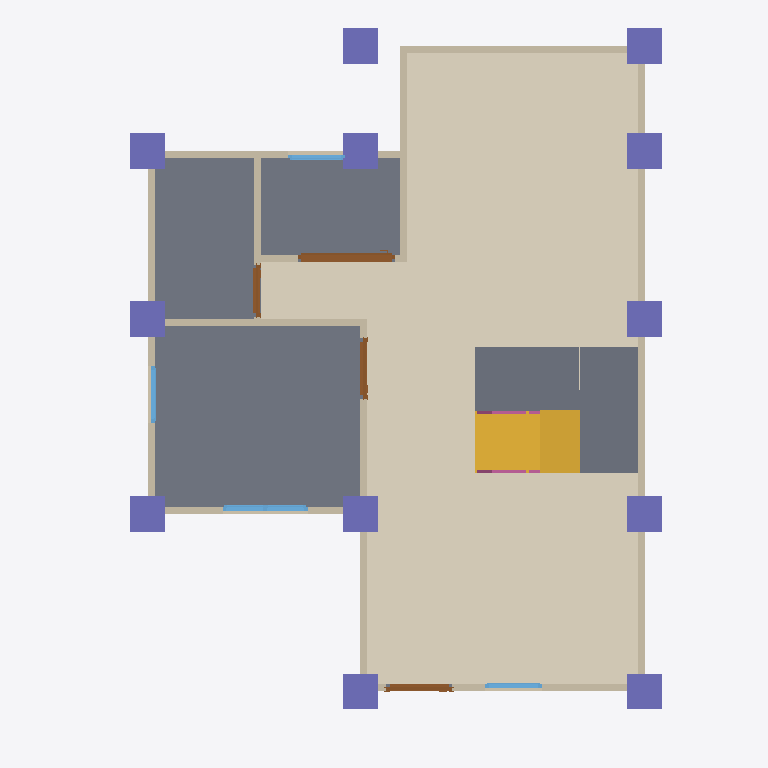
Plan cut of the same IFC building model at storey 'gf' (level 0.00 m, cut at 1.40 m), seen from above with north up, elements coloured by IFC class: 13 walls (beige), 12 columns (violet), 4 doors (brown), 4 windows (light blue), 3 slabs (grey), 2 railings (pink), 1 covering (cream), 1 stair flight (yellow). Cut surfaces are drawn darker.
Extent 10.0 m × 10.0 m × 7.1 m (x, y, z). Storeys (3): gf at 0.00 m; 2f at 3.00 m; roof at 6.00 m. Elements (85): 26 IfcWall, 12 IfcColumn, 10 IfcDoor, 10 IfcRailing, 9 IfcWindow, 8 IfcBeam, 5 IfcSlab, 3 IfcStairFlight, 1 IfcCovering, 1 IfcRoof.

HEADER;
FILE_DESCRIPTION(('ViewDefinition[DesignTransferView]'),'2;1');
FILE_NAME('s05-discussion.ifc','2026-10-07T14:49:39+08:00',(''),(''),'IfcOpenShell 0.8.5-post1','Bonsai 0.8.5-post1','Nobody');
FILE_SCHEMA(('IFC4'));
ENDSEC;
DATA;
#1=IFCPROJECT('0LKC0WpbD8PA_XBrFhCpaF',$,'My Project',$,$,$,$,(#10,#22),#5);
#27=IFCSITE('3sxFqmKV11_gxIDDl4Y_lg',$,'My Site',$,$,#50,$,$,$,$,$,$,$,$);
#33=IFCBUILDING('1m$GK7e2DEmQbG02497vaR',$,'My Building',$,$,#56,$,$,$,$,$,$);
#39=IFCBUILDINGSTOREY('2R6MNMnc19kvhLRgWBcpIA',$,'2f',$,$,#3715,$,$,$,$);
#63=IFCBUILDINGSTOREY('2esyIuEzn3I93tte1tdoBI',$,'gf',$,$,#79,$,$,$,$);
#80=IFCBUILDINGSTOREY('3mdEvjtbXFceVjNFlrymzZ',$,'roof',$,$,#3720,$,$,$,$);
#9134=IFCCOVERING('01v4WaJODCXO3a22GvX6SJ',$,'Covering',$,$,#10646,#9147,$,$);
#962=IFCSLAB('3lEcpdgFr7OQOjkjQIW9xR',$,'Slab',$,$,#970,#977,$,$);
#10249=IFCSLAB('1N9sEGqDD8Y9oRxp14yiMT',$,'Slab',$,$,#10279,#10264,$,$);
#10280=IFCSLAB('2Efa5GJOj65AMLObFoI6aX',$,'Slab',$,$,#10651,#10291,$,$);
#10063=IFCSTAIRFLIGHT('2eSXwKNHHD2PcDj3UM1$Ja',$,'StairFlight',$,$,#10309,#10072,$,8,7,0.22499999403953552,0.25,.STRAIGHT.);
#131=IFCWALL('359YG_dADDegNRQjhRbZ5c',$,'Wall',$,$,#142,#137,$,$);
#231=IFCWALL('286sxNxEr5fvlw6yR0HLev',$,'Wall',$,$,#546,#237,$,$);
#156=IFCWALL('17sR39Oc91RhsGpgKSx80j',$,'Wall',$,$,#455,#162,$,$);
#681=IFCWALL('3Gmttgtmj9le2$xMWThjNN',$,'Wall',$,$,#692,#687,$,$);
#11294=IFCCOLUMN('2eisB7jpb1F8juNzuc9Mzz',$,'Column',$,$,#11301,#11305,$,$);
#11360=IFCCOLUMN('3MKI_MrTr5agvTRTR8WUZy',$,'Column',$,$,#11367,#11371,$,$);
#11338=IFCCOLUMN('2IpFxu5RrDzuwD2PwZNQdH',$,'Column',$,$,#11345,#11349,$,$);
#11404=IFCCOLUMN('2JQUVZEu9E1usmWU_ZfAlo',$,'Column',$,$,#11474,#11415,$,$);
#11448=IFCCOLUMN('2i8isU0Lj2MxOaoXMxUnEl',$,'Column',$,$,#11582,#11459,$,$);
#11426=IFCCOLUMN('1PufTby5n0vwZ9dOM0Hn0c',$,'Column',$,$,#11577,#11437,$,$);
#11497=IFCCOLUMN('0Gq9ke_cvDkuPtwYx5ur7T',$,'Column',$,$,#11523,#11508,$,$);
#11475=IFCCOLUMN('1jdyFPOnf6v8kTl_GN33dM',$,'Column',$,$,#11587,#11486,$,$);
#11551=IFCCOLUMN('2tNwBfiHj2QgKWEsR46N0X',$,'Column',$,$,#11592,#11562,$,$);
#11524=IFCCOLUMN('1DpQ9CuGLFdhlaX0VTySCr',$,'Column',$,$,#11550,#11535,$,$);
#206=IFCWALL('2aZKPqSCHBox5kFEUFVCqz',$,'Wall',$,$,#217,#212,$,$);
#11249=IFCCOLUMN('2wr93FWPX6Hh$b7Llk5Dcz',$,'Column',$,$,#11257,#11261,$,$);
#11272=IFCCOLUMN('2BkKFZ$2z2zetZ$kHAP_YJ',$,'Column',$,$,#11279,#11283,$,$);
#104=IFCWALL('1FLkBEzZb1GPgIpMMj3NWf',$,'Wall',$,$,#655,#112,$,$);
#281=IFCWALL('312VMjIlb37QQDrxXsl9p8',$,'Wall',$,$,#610,#287,$,$);
#256=IFCWALL('0E5cRbKpP4jwbJAv5sYEPs',$,'Wall',$,$,#578,#262,$,$);
#1706=IFCDOOR('2nooWFoEDESQ5FFF_zT0jL',$,'Door',$,$,#1890,#1715,$,2.0,1.3737373352050781,$,.SLIDING_TO_RIGHT.,$);
#656=IFCWALL('2yjxx85Kb9$gfF2TNZ4Zm6',$,'Wall',$,$,#667,#662,$,$);
#786=IFCWALL('0mva5v4mb7o9Wn8NXXPhjQ',$,'Wall',$,$,#855,#792,$,$);
#181=IFCWALL('1t_m3cXEbDg9um0IppYVtW',$,'Wall',$,$,#487,#187,$,$);
#856=IFCWALL('21jXxdBE5DcBQ5LvOm9Qkw',$,'Wall',$,$,#942,#867,$,$);
#2914=IFCWINDOW('2Xvp3lhyzFhPbgOrWyt76f',$,'Window',$,$,#3171,#2923,$,0.8999999761581421,1.2000000476837158,$,.DOUBLE_PANEL_VERTICAL.,$);
#1093=IFCDOOR('2Pl7Q2XTTC0g_bEQP4wEtH',$,'Door',$,$,#1276,#1102,$,2.0,0.9355303645133972,$,.SINGLE_SWING_LEFT.,$);
#1385=IFCDOOR('3miEsc$mr0ofimhClwJupy',$,'Door',$,$,#1568,#1394,$,2.0,0.8502575159072876,$,.SINGLE_SWING_RIGHT.,$);
#1999=IFCDOOR('0KD1YBparFUeHMxrSfLf7y',$,'Door',$,$,#2182,#2008,$,2.0,0.7341920137405396,$,.SINGLE_SWING_LEFT.,$);
#881=IFCWALL('15ta3itmrFwOzxAJ8SOXb4',$,'Wall',$,$,#892,#887,$,$);
#2264=IFCWINDOW('0cQtPLAYX1QeAxL64vBslE',$,'Window',$,$,#2437,#2273,$,0.8999999761581421,0.800000011920929,$,.SINGLE_PANEL.,$);
#3282=IFCWINDOW('3Wk7FtJ8jBgQJ9BrqyK40t',$,'Window',$,$,#3455,#3291,$,0.8999999761581421,0.800000011920929,$,.SINGLE_PANEL.,$);
#3537=IFCWINDOW('2b_NMT3Qf5FP85WIzzUQzD',$,'Window',$,$,#3710,#3546,$,0.8999999761581421,0.800000011920929,$,.SINGLE_PANEL.,$);
#10408=IFCRAILING('0vv5x2OTfBJwsfftsI37sz',$,'Railing',$,'FRAMELESS_PANEL',#10496,#10417,$,.USERDEFINED.);
#10497=IFCRAILING('2xnBm8NwL3mBpzraTBJEU0',$,'Railing',$,'FRAMELESS_PANEL',#10661,#10510,$,.USERDEFINED.);
ENDSEC;
